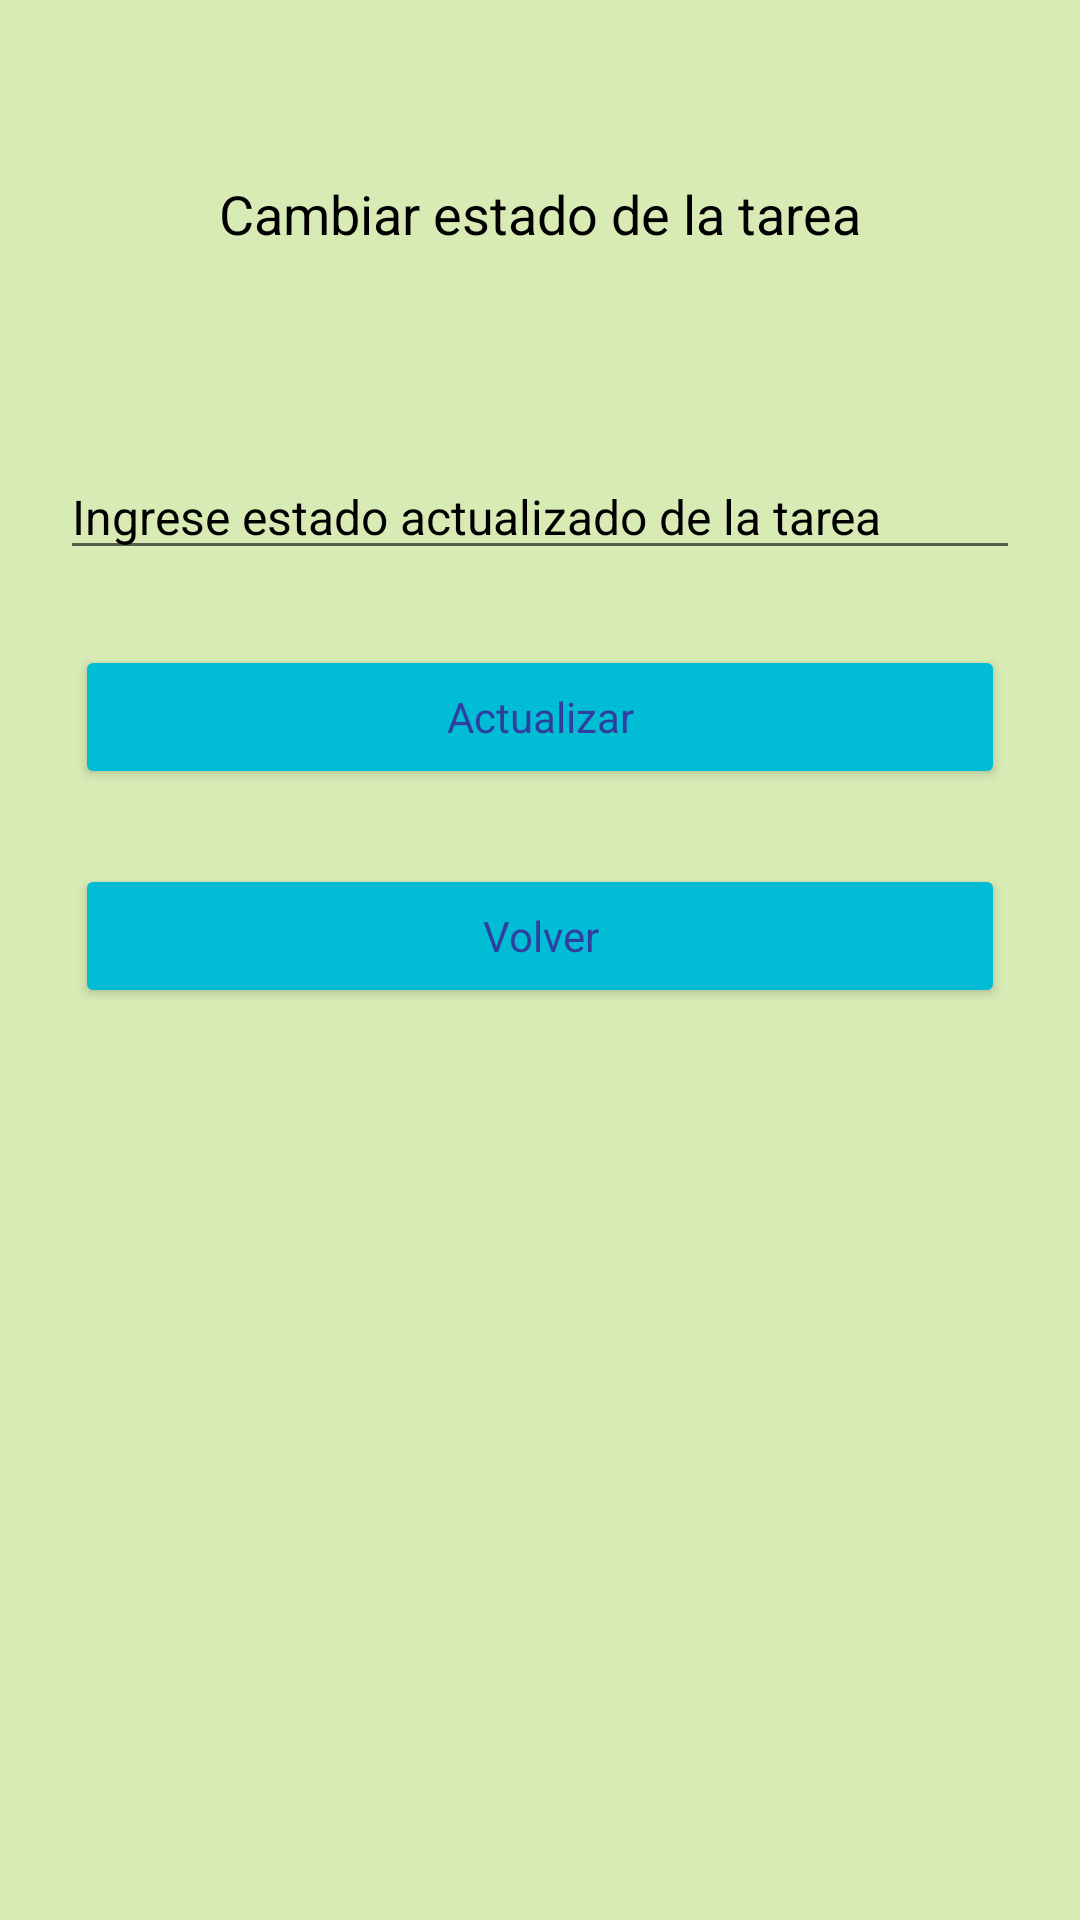

The Android layout XML behind this screen, and the referenced resources:
<!-- AndroidManifest.xml: application theme AppTheme -->
<!-- res/layout/activity_cambiarestadotarea.xml -->
<?xml version="1.0" encoding="utf-8"?>
<androidx.constraintlayout.widget.ConstraintLayout xmlns:android="http://schemas.android.com/apk/res/android"
    xmlns:app="http://schemas.android.com/apk/res-auto"
    xmlns:tools="http://schemas.android.com/tools"
    android:layout_width="match_parent"
    android:layout_height="match_parent"
    tools:context=".Cambiarestadotarea"
    android:background="@color/colorTercero">

    <TextView
        android:id="@+id/textview_cambiarestadotitulo"
        android:layout_width="wrap_content"
        android:layout_height="wrap_content"
        android:text="Cambiar estado de la tarea"
        app:layout_constraintBottom_toBottomOf="parent"
        app:layout_constraintEnd_toEndOf="parent"
        app:layout_constraintStart_toStartOf="parent"
        app:layout_constraintTop_toTopOf="parent"
        app:layout_constraintVertical_bias="0.096"
        style="@style/AppTheme.Text"/>

    <EditText
        android:id="@+id/editText_cambiar_estadotarea"
        android:layout_width="match_parent"
        android:layout_height="wrap_content"
        android:layout_marginTop="68dp"
        android:hint="Ingrese estado actualizado de la tarea"
        app:layout_constraintBottom_toBottomOf="parent"
        app:layout_constraintTop_toBottomOf="@+id/textview_cambiarestadotitulo"
        app:layout_constraintVertical_bias="0.0"
        tools:layout_editor_absoluteX="0dp"
        style="@style/AppTheme.EditText"/>

    <Button
        android:id="@+id/button_cambiar_actualizar"
        android:layout_width="match_parent"
        android:layout_height="wrap_content"
        android:layout_marginTop="100dp"
        android:text="Actualizar"
        app:layout_constraintBottom_toBottomOf="parent"
        app:layout_constraintEnd_toEndOf="parent"
        app:layout_constraintStart_toStartOf="parent"
        app:layout_constraintTop_toBottomOf="@+id/editText_cambiar_estadotarea"
        app:layout_constraintVertical_bias="0.0"
        style="@style/AppTheme.Button"/>

    <Button
        android:id="@+id/button_cambiar_volver"
        android:layout_width="match_parent"
        android:layout_height="wrap_content"
        android:layout_marginTop="76dp"
        android:text="Volver"
        app:layout_constraintBottom_toBottomOf="parent"
        app:layout_constraintEnd_toEndOf="parent"
        app:layout_constraintHorizontal_bias="0.498"
        app:layout_constraintStart_toStartOf="parent"
        app:layout_constraintTop_toBottomOf="@+id/button_cambiar_actualizar"
        app:layout_constraintVertical_bias="0.0"
        style="@style/AppTheme.Button"
        android:onClick="VolverACrudIndex"/>

</androidx.constraintlayout.widget.ConstraintLayout>
<!-- resources referenced by this layout -->
<resources>
  <color name="colorTercero">#d8ebb5</color>
  <style name="AppTheme.Button" parent="AppTheme">
          <item name="android:layout_margin">25dp</item>
          <item name="android:backgroundTint">@color/colorPrimaryDark</item>
          <item name="android:textColor">@color/colorPrimary</item>
      </style>
  
      // Style TextView
  <style name="AppTheme.EditText" parent="AppTheme">
          <item name="drawableTint">@color/colorBlanco</item>
          <item name="android:drawablePadding">10dp</item>
          <item name="android:textColorHint">@color/colorNegro</item>
          <item name="android:textColor">@color/colorNegro</item>
          <item name="android:layout_marginEnd">20dp</item>
          <item name="android:layout_marginStart">20dp</item>
          <item name="android:textSize">16sp</item>
      </style>
  
      // Style Button
  <style name="AppTheme.Text" parent="AppTheme">
          <item name="android:textColor">@color/colorNegro</item>
          <item name="android:textSize">18dp</item>
      </style>
  <style name="AppTheme" parent="Theme.AppCompat.Light.DarkActionBar">
          
          <item name="colorPrimary">@color/colorPrimary</item>
          <item name="colorPrimaryDark">@color/colorPrimaryDark</item>
          <item name="colorAccent">@color/colorAccent</item>
      </style>
  
      // Style EditText
  <color name="colorPrimaryDark">#00BCD4</color>
  <color name="colorPrimary">#303F9F</color>
  <color name="colorBlanco">#f9f9f9</color>
  <color name="colorNegro">#000000</color>
  <color name="colorAccent">#03DAC5</color>
</resources>
